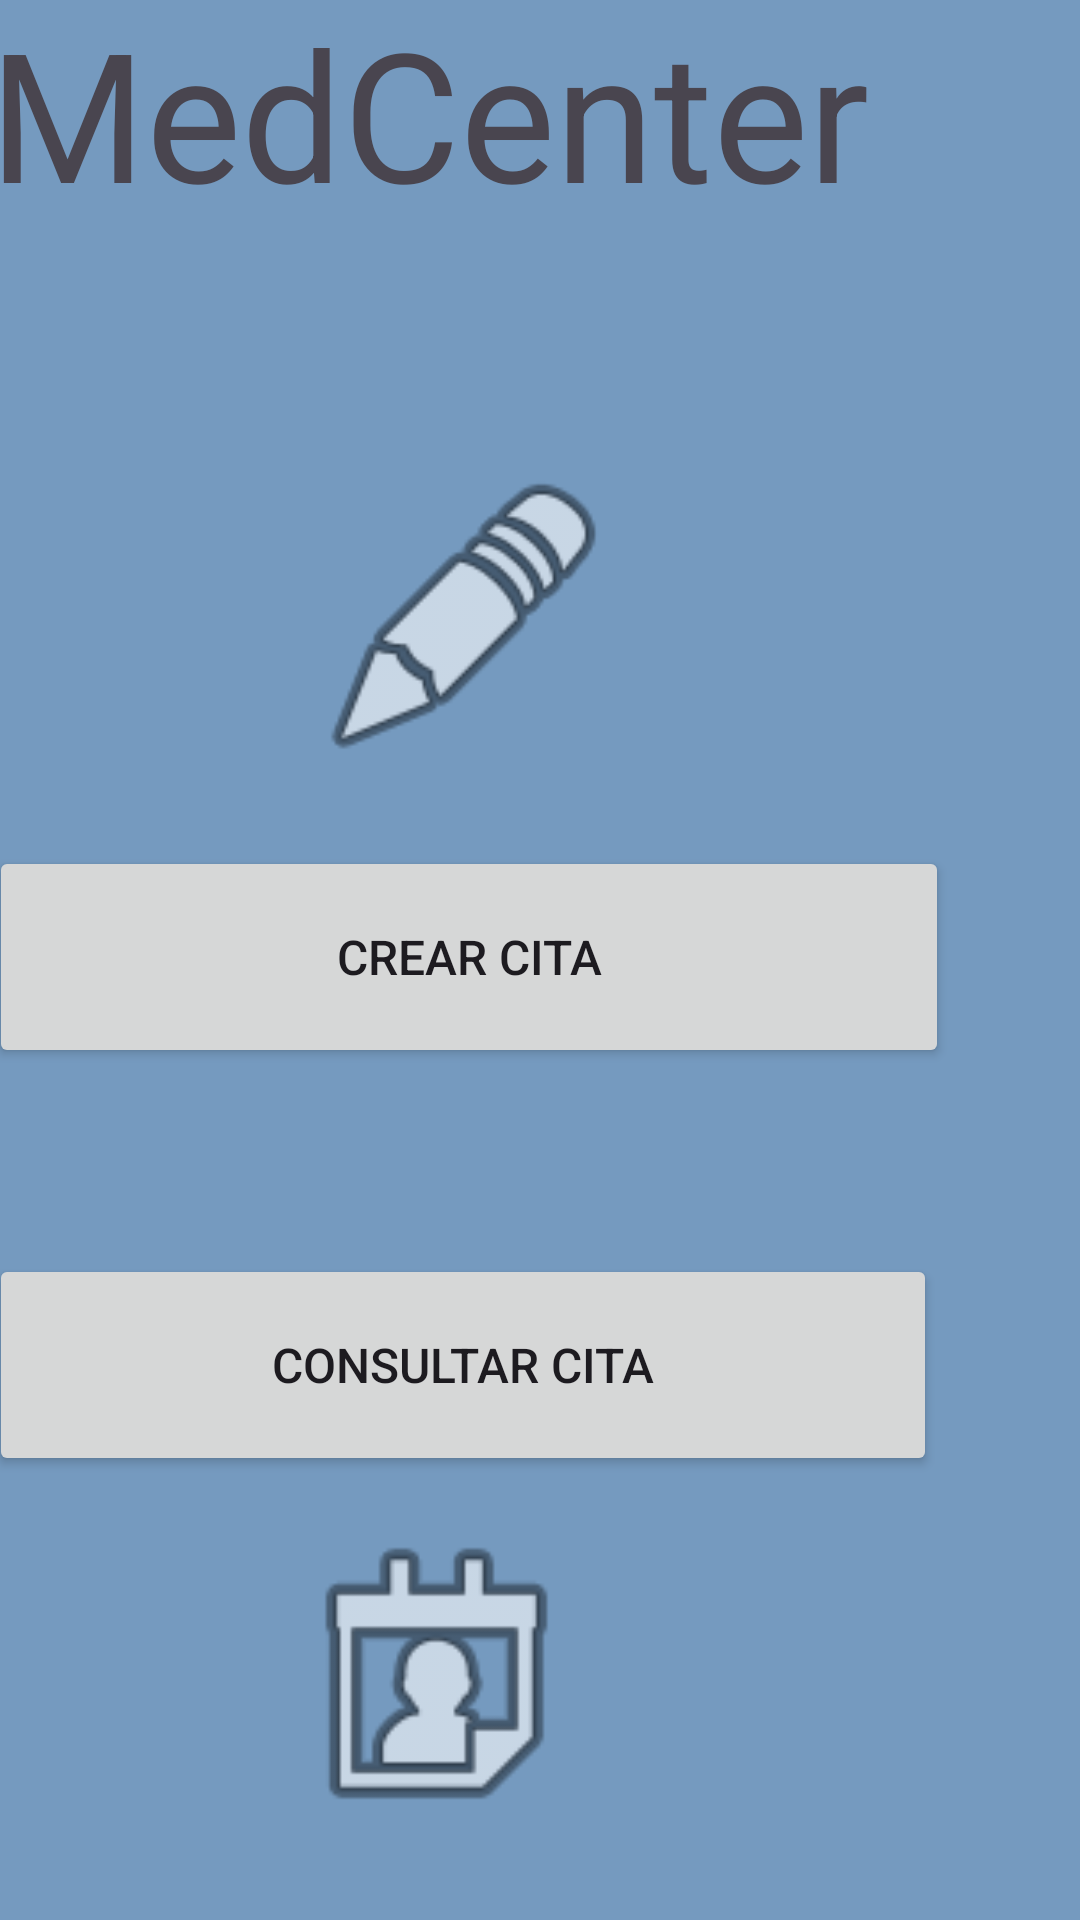

Android layout source for this screen:
<!-- AndroidManifest.xml: application theme Theme.Appmiercoles -->
<!-- res/layout/activity_main.xml -->
<?xml version="1.0" encoding="utf-8"?>
<androidx.constraintlayout.widget.ConstraintLayout xmlns:android="http://schemas.android.com/apk/res/android"
    xmlns:app="http://schemas.android.com/apk/res-auto"
    xmlns:tools="http://schemas.android.com/tools"
    android:layout_width="match_parent"
    android:layout_height="match_parent"
    android:background="#759ABF"
    tools:context=".MainActivity">

    <TextView
        android:id="@+id/textView2"
        android:layout_width="324dp"
        android:layout_height="147dp"
        android:layout_marginEnd="40dp"
        android:layout_marginBottom="496dp"
        android:text="MedCenter"
        android:textSize="60sp"
        app:layout_constraintBottom_toBottomOf="parent"
        app:layout_constraintEnd_toEndOf="parent" />

    <Button
        android:id="@+id/btnViewRegister"
        android:layout_width="320dp"
        android:layout_height="74dp"
        android:layout_marginEnd="44dp"
        android:layout_marginBottom="284dp"
        android:text="Crear cita"
        android:textSize="16sp"
        app:layout_constraintBottom_toBottomOf="parent"
        app:layout_constraintEnd_toEndOf="parent" />

    <Button
        android:id="@+id/btnViewConsult"
        android:layout_width="316dp"
        android:layout_height="74dp"
        android:layout_marginEnd="48dp"
        android:layout_marginBottom="148dp"
        android:text="Consultar cita"
        android:textSize="16sp"
        app:layout_constraintBottom_toBottomOf="parent"
        app:layout_constraintEnd_toEndOf="parent" />

    <ImageView
        android:id="@+id/imageView3"
        android:layout_width="149dp"
        android:layout_height="114dp"
        android:layout_marginEnd="140dp"
        android:layout_marginBottom="24dp"
        app:layout_constraintBottom_toBottomOf="parent"
        app:layout_constraintEnd_toEndOf="parent"
        app:srcCompat="@android:drawable/ic_menu_my_calendar" />

    <ImageView
        android:id="@+id/imageView4"
        android:layout_width="138dp"
        android:layout_height="104dp"
        android:layout_marginEnd="136dp"
        android:layout_marginBottom="24dp"
        app:layout_constraintBottom_toTopOf="@+id/btnViewRegister"
        app:layout_constraintEnd_toEndOf="parent"
        app:srcCompat="@android:drawable/ic_menu_edit" />

</androidx.constraintlayout.widget.ConstraintLayout>
<!-- resources referenced by this layout -->
<resources>
  <style name="Theme.Appmiercoles" parent="Base.Theme.Appmiercoles" />
  <style name="Base.Theme.Appmiercoles" parent="Theme.Material3.DayNight.NoActionBar">
          
          
      </style>
</resources>
